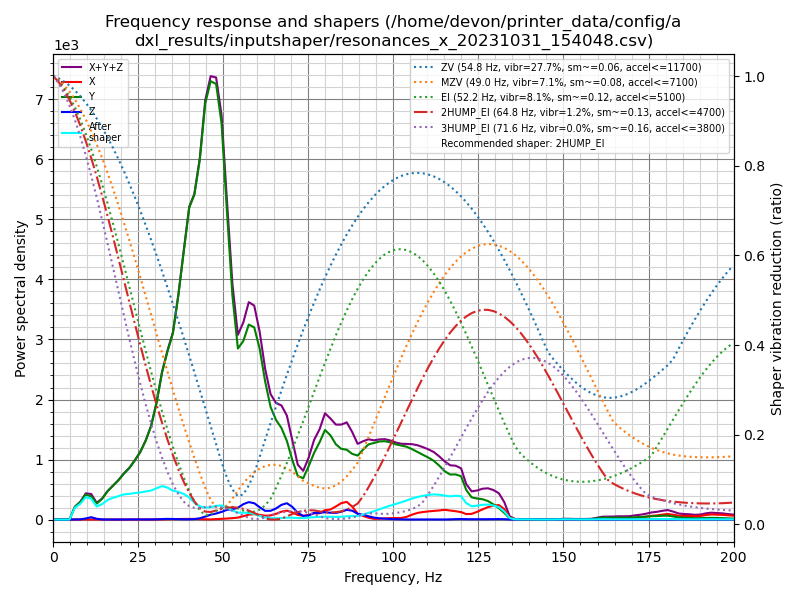

The data file committed next to this chart (first rows):
freq, psd_x, psd_y, psd_z, psd_xyz
0.0, 6.921e+00, 2.510e+02, 8.478e+00, 2.664e+02
1.6, 1.130e+01, 1.478e+02, 1.099e+01, 1.701e+02
3.2, 1.034e+01, 3.295e+01, 8.762e+00, 5.205e+01
4.8, 1.024e+01, 4.303e+02, 9.515e+00, 4.501e+02
6.4, 1.058e+01, 1.370e+03, 1.240e+01, 1.393e+03
8.0, 1.156e+01, 2.368e+03, 2.485e+01, 2.405e+03
9.6, 1.177e+01, 4.051e+03, 1.795e+02, 4.243e+03
11.2, 1.323e+01, 4.352e+03, 4.393e+02, 4.804e+03
12.8, 1.301e+01, 3.412e+03, 1.680e+02, 3.593e+03
14.4, 1.610e+01, 5.036e+03, 3.285e+01, 5.085e+03
16.0, 1.728e+01, 7.604e+03, 2.194e+01, 7.644e+03
17.6, 1.601e+01, 9.986e+03, 2.033e+01, 1.002e+04
19.2, 1.963e+01, 1.265e+04, 2.534e+01, 1.270e+04
20.8, 2.290e+01, 1.601e+04, 3.496e+01, 1.607e+04
22.4, 2.524e+01, 1.931e+04, 5.324e+01, 1.939e+04
24.0, 2.541e+01, 2.371e+04, 6.631e+01, 2.380e+04
25.6, 2.734e+01, 2.886e+04, 6.896e+01, 2.895e+04
27.2, 3.191e+01, 3.590e+04, 5.373e+01, 3.598e+04
28.8, 3.789e+01, 4.505e+04, 6.553e+01, 4.515e+04
30.4, 5.988e+01, 5.938e+04, 1.204e+02, 5.956e+04
32.0, 9.916e+01, 7.858e+04, 2.642e+02, 7.894e+04
33.6, 1.617e+02, 9.433e+04, 3.828e+02, 9.488e+04
35.2, 2.464e+02, 1.095e+05, 3.381e+02, 1.101e+05
36.8, 3.249e+02, 1.377e+05, 2.406e+02, 1.383e+05
38.4, 3.746e+02, 1.722e+05, 1.755e+02, 1.728e+05
40.0, 4.222e+02, 2.084e+05, 1.944e+02, 2.090e+05
41.5, 4.082e+02, 2.250e+05, 3.423e+02, 2.257e+05
43.1, 3.271e+02, 2.588e+05, 9.355e+02, 2.601e+05
44.7, 1.890e+02, 3.105e+05, 2.202e+03, 3.129e+05
46.3, 1.399e+02, 3.389e+05, 3.765e+03, 3.428e+05
47.9, 3.596e+02, 3.483e+05, 4.823e+03, 3.535e+05
49.5, 5.937e+02, 3.273e+05, 6.324e+03, 3.343e+05
51.1, 8.649e+02, 2.621e+05, 8.302e+03, 2.713e+05
52.7, 1.239e+03, 1.967e+05, 9.084e+03, 2.070e+05
54.3, 1.749e+03, 1.550e+05, 1.066e+04, 1.674e+05
55.9, 3.130e+03, 1.666e+05, 1.436e+04, 1.840e+05
57.5, 4.717e+03, 1.871e+05, 1.673e+04, 2.086e+05
59.1, 5.293e+03, 1.896e+05, 1.611e+04, 2.110e+05
60.7, 4.777e+03, 1.730e+05, 1.250e+04, 1.902e+05
62.3, 3.979e+03, 1.438e+05, 9.039e+03, 1.568e+05
63.9, 4.436e+03, 1.201e+05, 9.306e+03, 1.338e+05
65.5, 6.232e+03, 1.089e+05, 1.210e+04, 1.273e+05
67.1, 8.854e+03, 1.025e+05, 1.644e+04, 1.278e+05
68.7, 1.021e+04, 9.016e+04, 1.872e+04, 1.191e+05
70.3, 8.361e+03, 6.970e+04, 1.483e+04, 9.290e+04
71.9, 5.558e+03, 5.224e+04, 7.974e+03, 6.577e+04
73.5, 4.556e+03, 5.066e+04, 4.504e+03, 5.972e+04
75.1, 5.822e+03, 6.676e+04, 5.017e+03, 7.760e+04
76.7, 7.926e+03, 8.536e+04, 8.607e+03, 1.019e+05
78.3, 8.207e+03, 1.008e+05, 8.790e+03, 1.178e+05
79.9, 1.249e+04, 1.194e+05, 9.745e+03, 1.416e+05
81.5, 1.360e+04, 1.145e+05, 9.263e+03, 1.374e+05
83.1, 1.818e+04, 1.043e+05, 9.171e+03, 1.316e+05
84.7, 2.321e+04, 9.987e+04, 1.109e+04, 1.342e+05
86.3, 2.542e+04, 1.005e+05, 1.398e+04, 1.399e+05
87.9, 1.900e+04, 9.628e+04, 1.299e+04, 1.283e+05
89.5, 8.865e+03, 9.550e+04, 8.602e+03, 1.130e+05
91.1, 5.411e+03, 1.064e+05, 7.131e+03, 1.190e+05
92.7, 2.837e+03, 1.162e+05, 5.051e+03, 1.241e+05
94.3, 1.096e+03, 1.204e+05, 3.047e+03, 1.246e+05
... 66 more rows
